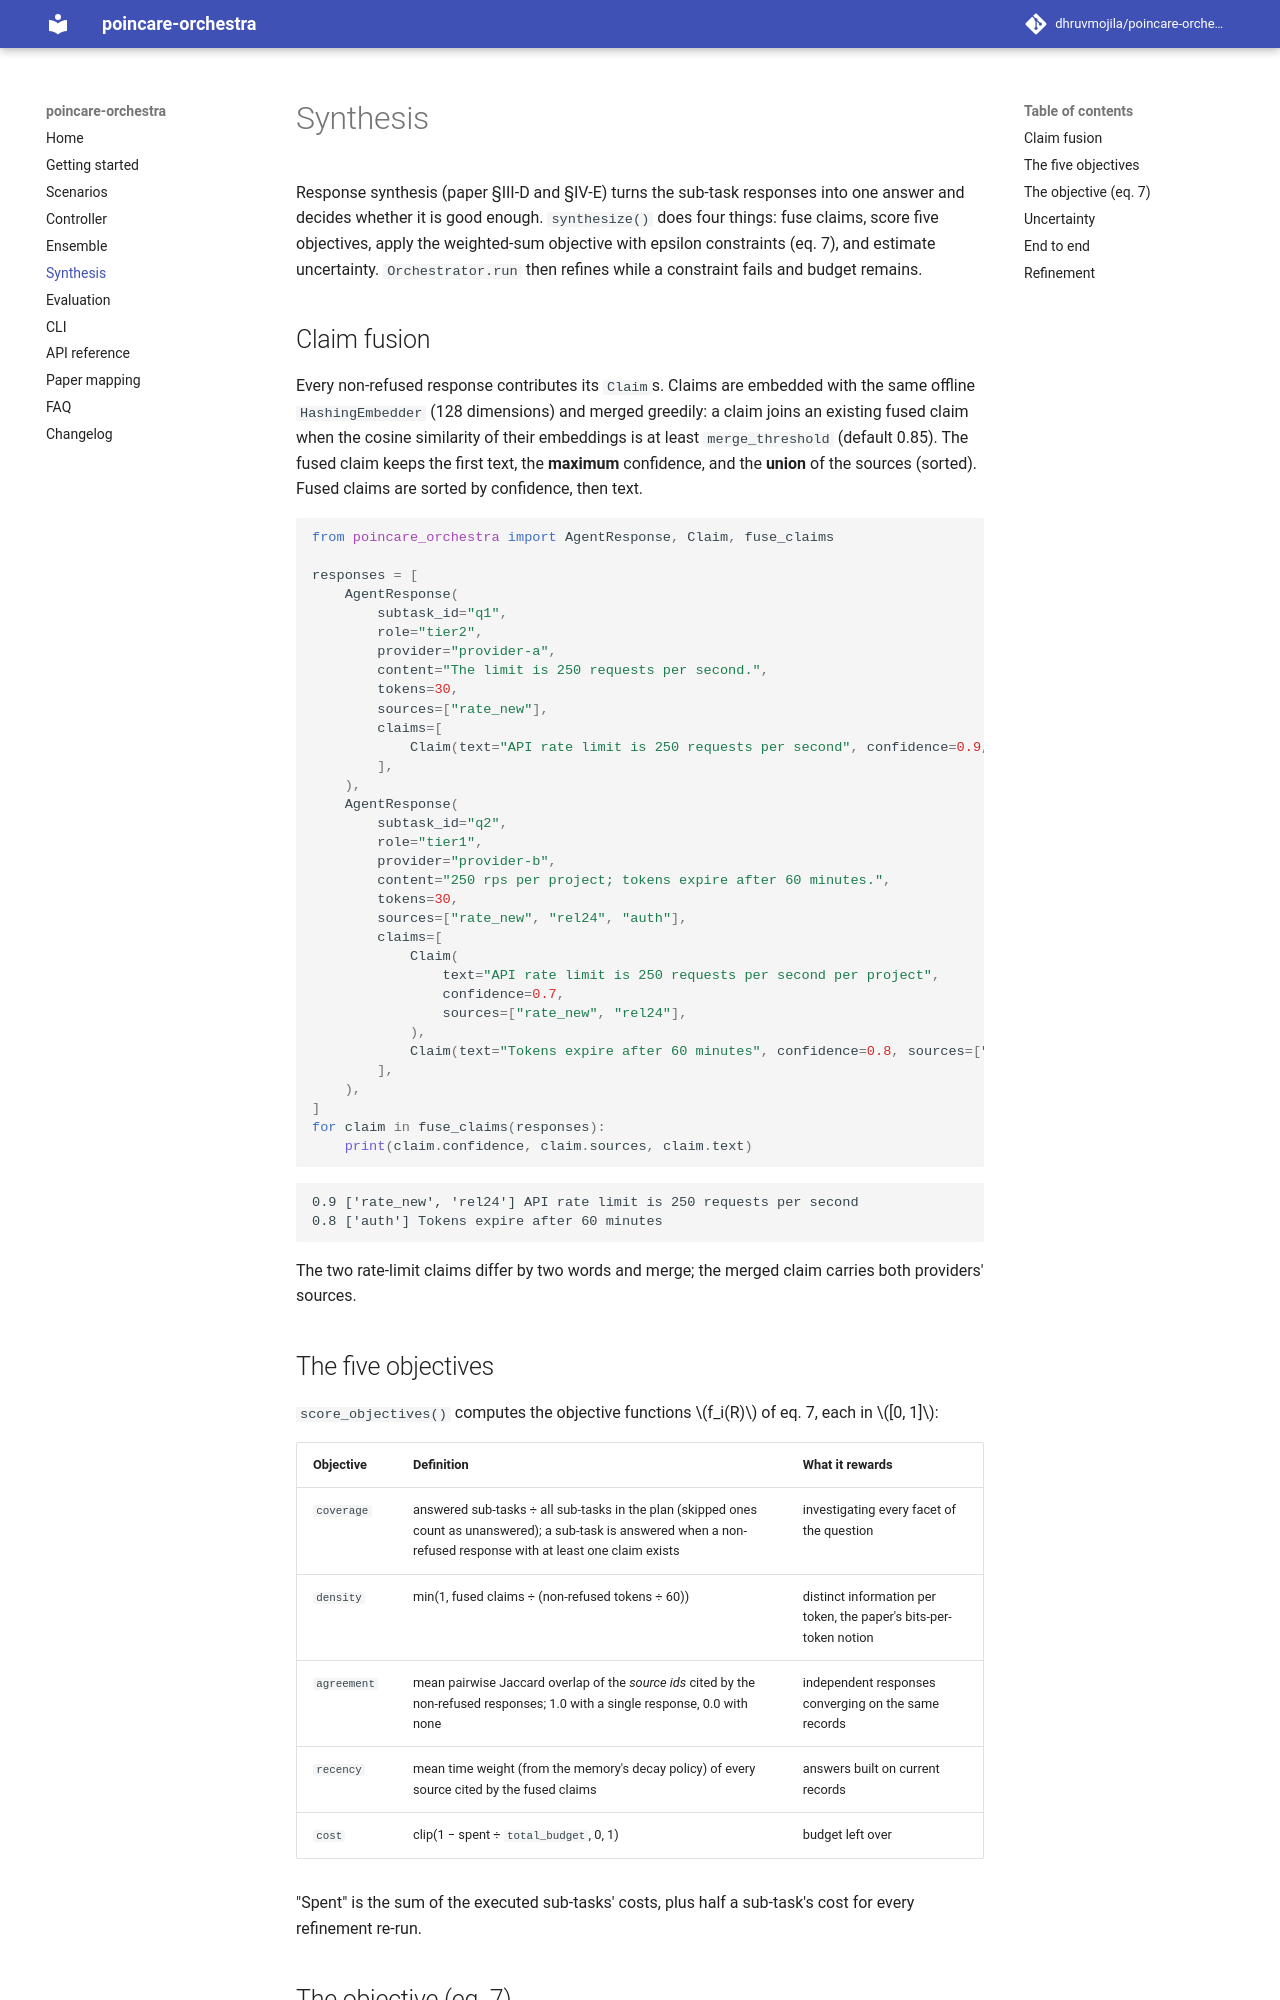

repository: dhruvmojila/poincare-orchestra · page: synthesis/index.html · generator: mkdocs

# Synthesis

Response synthesis (paper §III-D and §IV-E) turns the sub-task responses into one answer and decides whether it is good enough. `synthesize()` does four things: fuse claims, score five objectives, apply the weighted-sum objective with epsilon constraints (eq. 7), and estimate uncertainty. `Orchestrator.run` then refines while a constraint fails and budget remains.

## Claim fusion

Every non-refused response contributes its `Claim`s. Claims are embedded with the same offline `HashingEmbedder` (128 dimensions) and merged greedily: a claim joins an existing fused claim when the cosine similarity of their embeddings is at least `merge_threshold` (default 0.85). The fused claim keeps the first text, the **maximum** confidence, and the **union** of the sources (sorted). Fused claims are sorted by confidence, then text.

```python
from poincare_orchestra import AgentResponse, Claim, fuse_claims

responses = [
    AgentResponse(
        subtask_id="q1",
        role="tier2",
        provider="provider-a",
        content="The limit is 250 requests per second.",
        tokens=30,
        sources=["rate_new"],
        claims=[
            Claim(text="API rate limit is 250 requests per second", confidence=0.9, sources=["rate_new"]),
        ],
    ),
    AgentResponse(
        subtask_id="q2",
        role="tier1",
        provider="provider-b",
        content="250 rps per project; tokens expire after 60 minutes.",
        tokens=30,
        sources=["rate_new", "rel24", "auth"],
        claims=[
            Claim(
                text="API rate limit is 250 requests per second per project",
                confidence=0.7,
                sources=["rate_new", "rel24"],
            ),
            Claim(text="Tokens expire after 60 minutes", confidence=0.8, sources=["auth"]),
        ],
    ),
]
for claim in fuse_claims(responses):
    print(claim.confidence, claim.sources, claim.text)
```

```text
0.9 ['rate_new', 'rel24'] API rate limit is 250 requests per second
0.8 ['auth'] Tokens expire after 60 minutes
```

The two rate-limit claims differ by two words and merge; the merged claim carries both providers' sources.

## The five objectives

`score_objectives()` computes the objective functions \(f_i(R)\) of eq. 7, each in \([0, 1]\):

| Objective | Definition | What it rewards |
|---|---|---|
| `coverage` | answered sub-tasks ÷ all sub-tasks in the plan (skipped ones count as unanswered); a sub-task is answered when a non-refused response with at least one claim exists | investigating every facet of the question |
| `density` | min(1, fused claims ÷ (non-refused tokens ÷ 60)) | distinct information per token, the paper's bits-per-token notion |
| `agreement` | mean pairwise Jaccard overlap of the *source ids* cited by the non-refused responses; 1.0 with a single response, 0.0 with none | independent responses converging on the same records |
| `recency` | mean time weight (from the memory's decay policy) of every source cited by the fused claims | answers built on current records |
| `cost` | clip(1 − spent ÷ `total_budget`, 0, 1) | budget left over |

"Spent" is the sum of the executed sub-tasks' costs, plus half a sub-task's cost for every refinement re-run.
